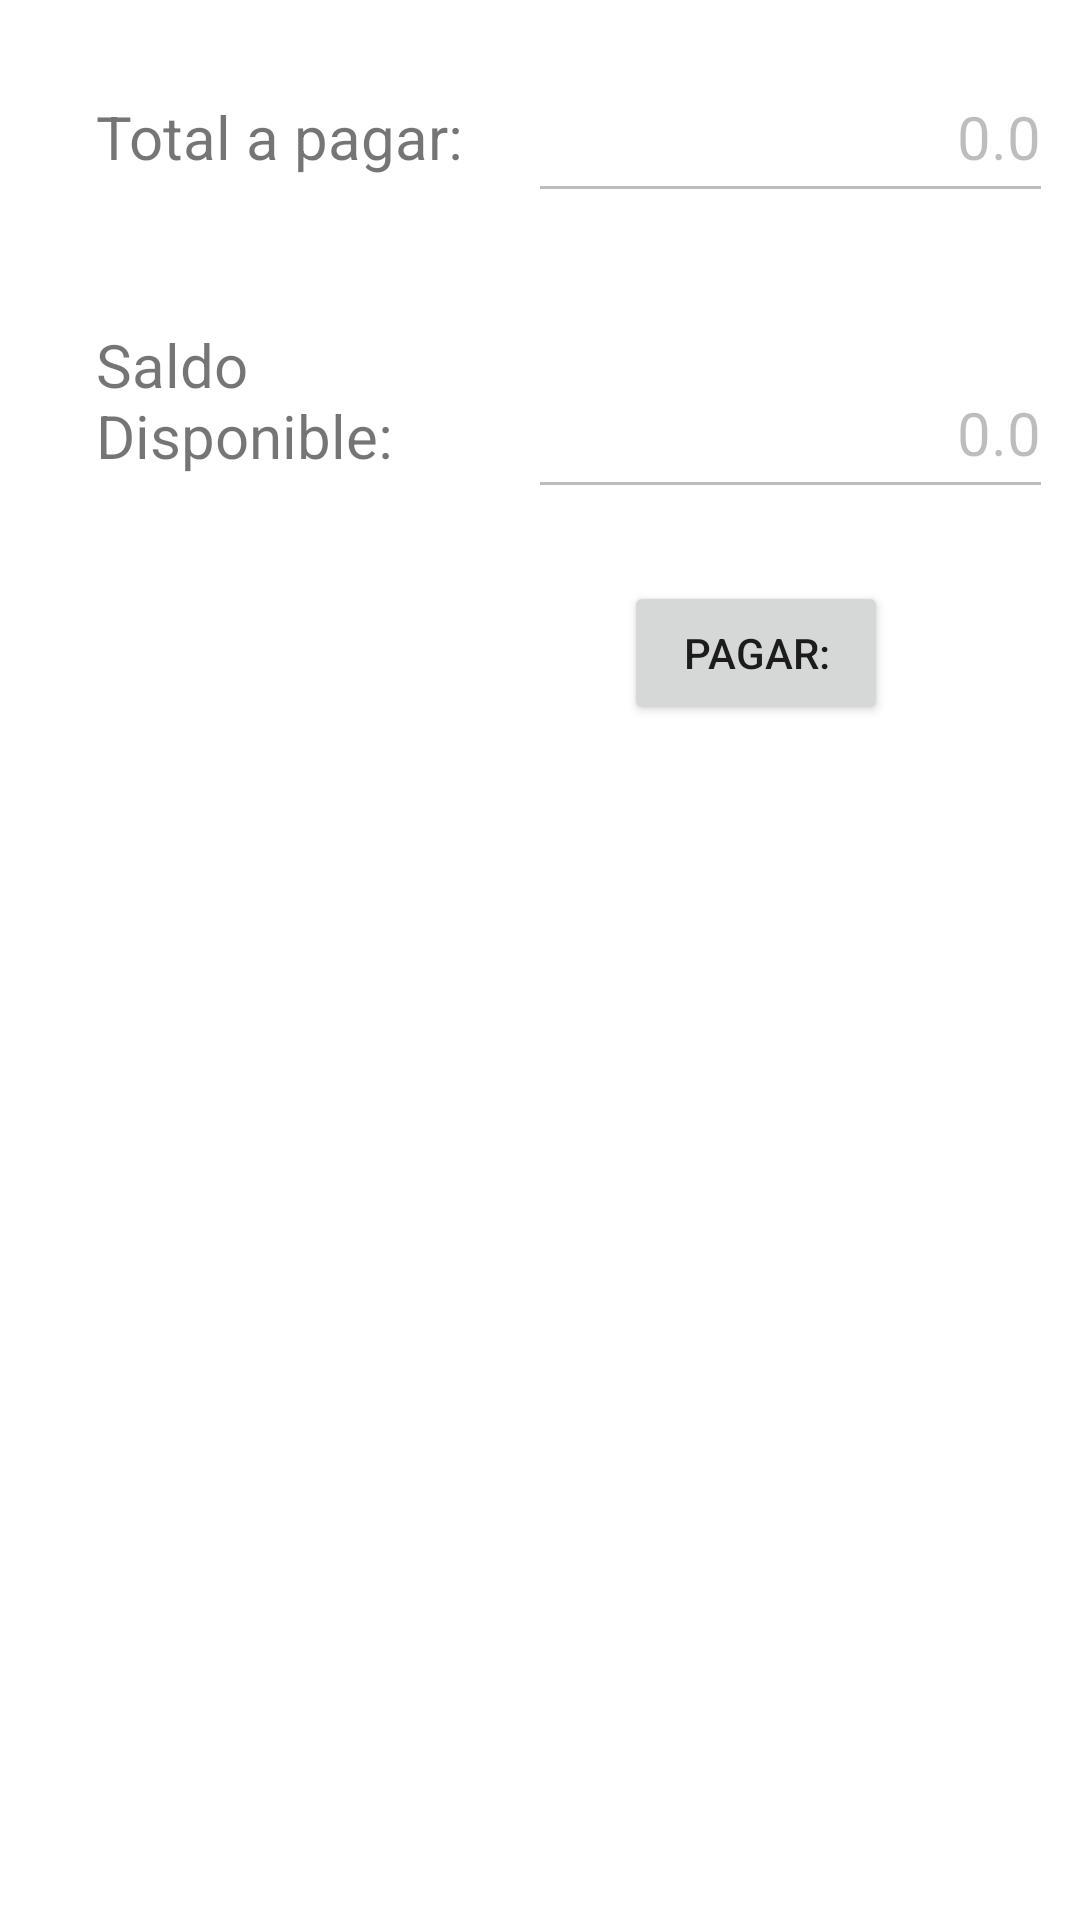

Here is an Android app screen rendered from its layout file. Give the layout XML and the strings, colors and styles it references.
<!-- AndroidManifest.xml: application theme Theme.Examen_viaje_22_23 -->
<!-- res/layout/activity_pantalla3.xml -->
<?xml version="1.0" encoding="utf-8"?>
<androidx.constraintlayout.widget.ConstraintLayout xmlns:android="http://schemas.android.com/apk/res/android"
    xmlns:app="http://schemas.android.com/apk/res-auto"
    xmlns:tools="http://schemas.android.com/tools"
    android:layout_width="match_parent"
    android:layout_height="match_parent"
    tools:context=".Pantalla3Activity">

    <EditText
        android:id="@+id/edt_saldo_p3"
        android:layout_width="175dp"
        android:layout_height="49dp"
        android:layout_marginStart="16dp"
        android:ems="10"
        android:enabled="false"
        android:gravity="end"
        android:inputType="textPersonName"
        android:text="@string/cero"
        android:textSize="20sp"
        app:layout_constraintBottom_toBottomOf="@+id/txt_saldo_p3"
        app:layout_constraintStart_toEndOf="@+id/txt_saldo_p3"
        app:layout_constraintTop_toTopOf="@+id/txt_saldo_p3" />

    <TextView
        android:id="@+id/txt_saldo_p3"
        android:layout_width="128dp"
        android:layout_height="74dp"
        android:layout_marginTop="40dp"
        android:text="@string/saldo_disponible"
        android:textSize="20sp"
        app:layout_constraintStart_toStartOf="@+id/txt_total_a_pagar_p3"
        app:layout_constraintTop_toBottomOf="@+id/txt_total_a_pagar_p3" />

    <EditText
        android:id="@+id/edt_total_pagar_p3"
        android:layout_width="175dp"
        android:layout_height="49dp"
        android:layout_marginStart="18dp"
        android:ems="10"
        android:enabled="false"
        android:gravity="end"
        android:inputType="textPersonName"
        android:text="@string/cero"
        android:textSize="20sp"
        app:layout_constraintBaseline_toBaselineOf="@+id/txt_total_a_pagar_p3"
        app:layout_constraintStart_toEndOf="@+id/txt_total_a_pagar_p3" />

    <TextView
        android:id="@+id/txt_total_a_pagar_p3"
        android:layout_width="126dp"
        android:layout_height="36dp"
        android:layout_marginStart="32dp"
        android:layout_marginTop="32dp"
        android:text="@string/total_pagar"
        android:textSize="20sp"
        app:layout_constraintStart_toStartOf="parent"
        app:layout_constraintTop_toTopOf="parent" />

    <Button
        android:id="@+id/bt_pagar_p3"
        android:layout_width="wrap_content"
        android:layout_height="wrap_content"
        android:layout_marginTop="24dp"
        android:layout_marginEnd="64dp"
        android:text="@string/pagar"
        android:onClick="pagar_p3"
        app:layout_constraintEnd_toEndOf="parent"
        app:layout_constraintTop_toBottomOf="@+id/edt_saldo_p3" />
</androidx.constraintlayout.widget.ConstraintLayout>
<!-- resources referenced by this layout -->
<resources>
  <string name="cero">0.0</string>
  <string name="pagar">Pagar:</string>
  <string name="saldo_disponible">Saldo Disponible:</string>
  <string name="total_pagar">Total a pagar:</string>
  <style name="Theme.Examen_viaje_22_23" parent="Theme.MaterialComponents.DayNight.DarkActionBar">
          
          <item name="colorPrimary">@color/purple_500</item>
          <item name="colorPrimaryVariant">@color/purple_700</item>
          <item name="colorOnPrimary">@color/white</item>
          
          <item name="colorSecondary">@color/teal_200</item>
          <item name="colorSecondaryVariant">@color/teal_700</item>
          <item name="colorOnSecondary">@color/black</item>
          
          <item name="android:statusBarColor">?attr/colorPrimaryVariant</item>
          
      </style>
  <!-- not gathered from this repository: default colours our renderer supplied (Android Studio template values) -->
  <color name="purple_500">#FF6200EE</color>
  <color name="purple_700">#FF3700B3</color>
  <color name="teal_200">#FF03DAC5</color>
  <color name="teal_700">#FF018786</color>
  <color name="black">#FF000000</color>
  <color name="white">#FFFFFFFF</color>
</resources>
